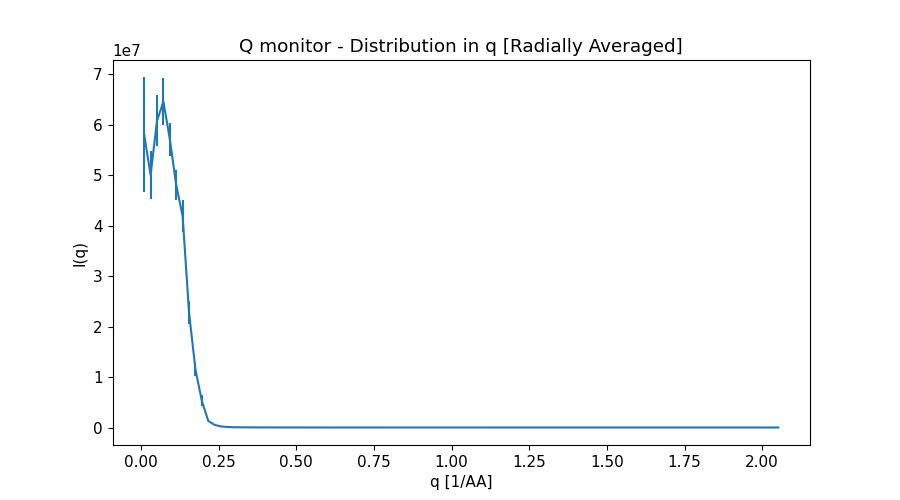

Source data for this figure (header and first rows):
x_axis, Intensity, Error
1.031128696000000074e-02, 5.804519178000000119e+07, 1.135689694999999925e+07
3.093386089000000130e-02, 5.006298478999999911e+07, 4.694802759999999776e+06
5.155643481000000278e-02, 6.084428092999999970e+07, 5.032715669999999925e+06
7.217900872999999384e-02, 6.459871057000000030e+07, 4.607958652999999933e+06
9.280158266000000655e-02, 5.716719225000000000e+07, 3.268755816000000108e+06
1.134241566000000062e-01, 4.806975856000000238e+07, 2.927254015000000130e+06
1.340467304999999887e-01, 4.190975446000000089e+07, 3.227940322999999858e+06
1.546693044000000128e-01, 2.279711753999999911e+07, 2.227203870999999810e+06
1.752918783999999897e-01, 1.148493026999999955e+07, 1.336063068999999901e+06
1.959144523000000138e-01, 5.275093720999999903e+06, 1.087344458000000101e+06
2.165370262000000101e-01, 1.302888445000000065e+06, 7.178109953000000678e+04
2.371596001000000065e-01, 5.119443035999999847e+05, 1.750993937999999980e+04
2.577821739999999751e-01, 2.061818104999999923e+05, 5.693842330999999831e+03
2.784047479999999797e-01, 9.846544598999999289e+04, 2.401358728000000156e+03
2.990273218999999760e-01, 5.311185420999999769e+04, 8.352610059999999521e+02
3.196498957999999724e-01, 3.790756334999999672e+04, 3.495213828000000262e+02
3.402724697000000242e-01, 2.974826581000000078e+04, 1.543304125999999883e+02
3.608950436999999734e-01, 2.323844812000000093e+04, 1.154271313999999933e+02
3.815176176000000252e-01, 1.746141073999999935e+04, 9.331296324999999570e+01
4.021401915000000216e-01, 1.249875973999999951e+04, 7.078907116000000599e+01
4.227627654000000179e-01, 9.157146077999999761e+03, 5.199807854000000162e+01
4.433853394000000225e-01, 7.027702333000000181e+03, 3.534110728000000279e+01
4.640079133000000189e-01, 5.834947205999999824e+03, 2.359479607999999828e+01
4.846304872000000152e-01, 5.060980921999999737e+03, 1.714971758000000079e+01
5.052530611000000116e-01, 4.544934973000000355e+03, 1.464786632999999938e+01
5.258756351000000162e-01, 3.907012024000000110e+03, 1.292206784000000042e+01
5.464982090000000126e-01, 3.215193569999999909e+03, 1.109806370000000086e+01
5.671207829000000089e-01, 2.556991841999999906e+03, 9.083262723000000705e+00
5.877433568000000053e-01, 2.052408950000000004e+03, 7.224448921999999662e+00
6.083659308000000099e-01, 1.721072094999999990e+03, 5.633657850999999717e+00
6.289885047000000062e-01, 1.536905614000000014e+03, 4.480723648999999753e+00
6.496110786000000026e-01, 1.415881840000000011e+03, 3.767544067999999857e+00
6.702336524999999989e-01, 1.316298459999999977e+03, 3.415509682000000158e+00
6.908562263999999953e-01, 1.184196656000000075e+03, 3.101899480999999792e+00
7.114788003999999999e-01, 1.027478448000000071e+03, 2.777393514999999979e+00
7.321013742999999963e-01, 8.595446149000000560e+02, 2.381945824999999850e+00
7.527239481999999926e-01, 7.217683121000000028e+02, 2.010426734000000160e+00
7.733465220999999890e-01, 6.281871492999999873e+02, 1.673556325999999927e+00
7.939690960999999936e-01, 5.685446312999999918e+02, 1.395335511000000084e+00
8.145916699999999899e-01, 5.395323796999999786e+02, 1.245628852000000064e+00
8.352142438999999863e-01, 5.156133367999999564e+02, 1.159567460999999966e+00
8.558368177999999826e-01, 4.777500666999999908e+02, 1.080897127000000069e+00
8.764593917999999872e-01, 4.290597303000000124e+02, 9.884101021000000209e-01
8.970819656999999836e-01, 3.708663536999999906e+02, 8.729012871000000340e-01
9.177045395999999799e-01, 3.206617919999999913e+02, 7.562521346999999672e-01
9.383271134999999763e-01, 2.832358614999999986e+02, 6.533232116999999617e-01
9.589496874999999809e-01, 2.613082865000000083e+02, 5.717050892999999689e-01
9.795722613999999773e-01, 2.494794301000000019e+02, 5.188464186000000256e-01
1.000194835000000060e+00, 2.416262805000000071e+02, 4.908603012000000154e-01
1.020817408999999953e+00, 2.275383687000000066e+02, 4.632238371999999882e-01
1.041439983000000069e+00, 2.062448855000000094e+02, 4.291889395999999857e-01
1.062062556999999963e+00, 1.801164420000000064e+02, 3.864415238000000197e-01
1.082685131000000078e+00, 1.550196731000000057e+02, 3.408059782999999787e-01
1.103307704999999972e+00, 1.350925843999999927e+02, 2.974827271000000106e-01
1.123930279000000088e+00, 1.230550515999999988e+02, 2.645745319000000206e-01
1.144552852999999981e+00, 1.162141941999999943e+02, 2.435968541000000098e-01
1.165175427000000097e+00, 1.108958041000000065e+02, 2.314138205000000059e-01
1.185798000999999990e+00, 1.037559312000000062e+02, 2.209142500999999870e-01
1.206420575000000106e+00, 9.340639627999999561e+01, 2.074504299000000107e-01
1.227043147999999917e+00, 8.062184335999999973e+01, 1.888017563000000121e-01
... 40 more rows
